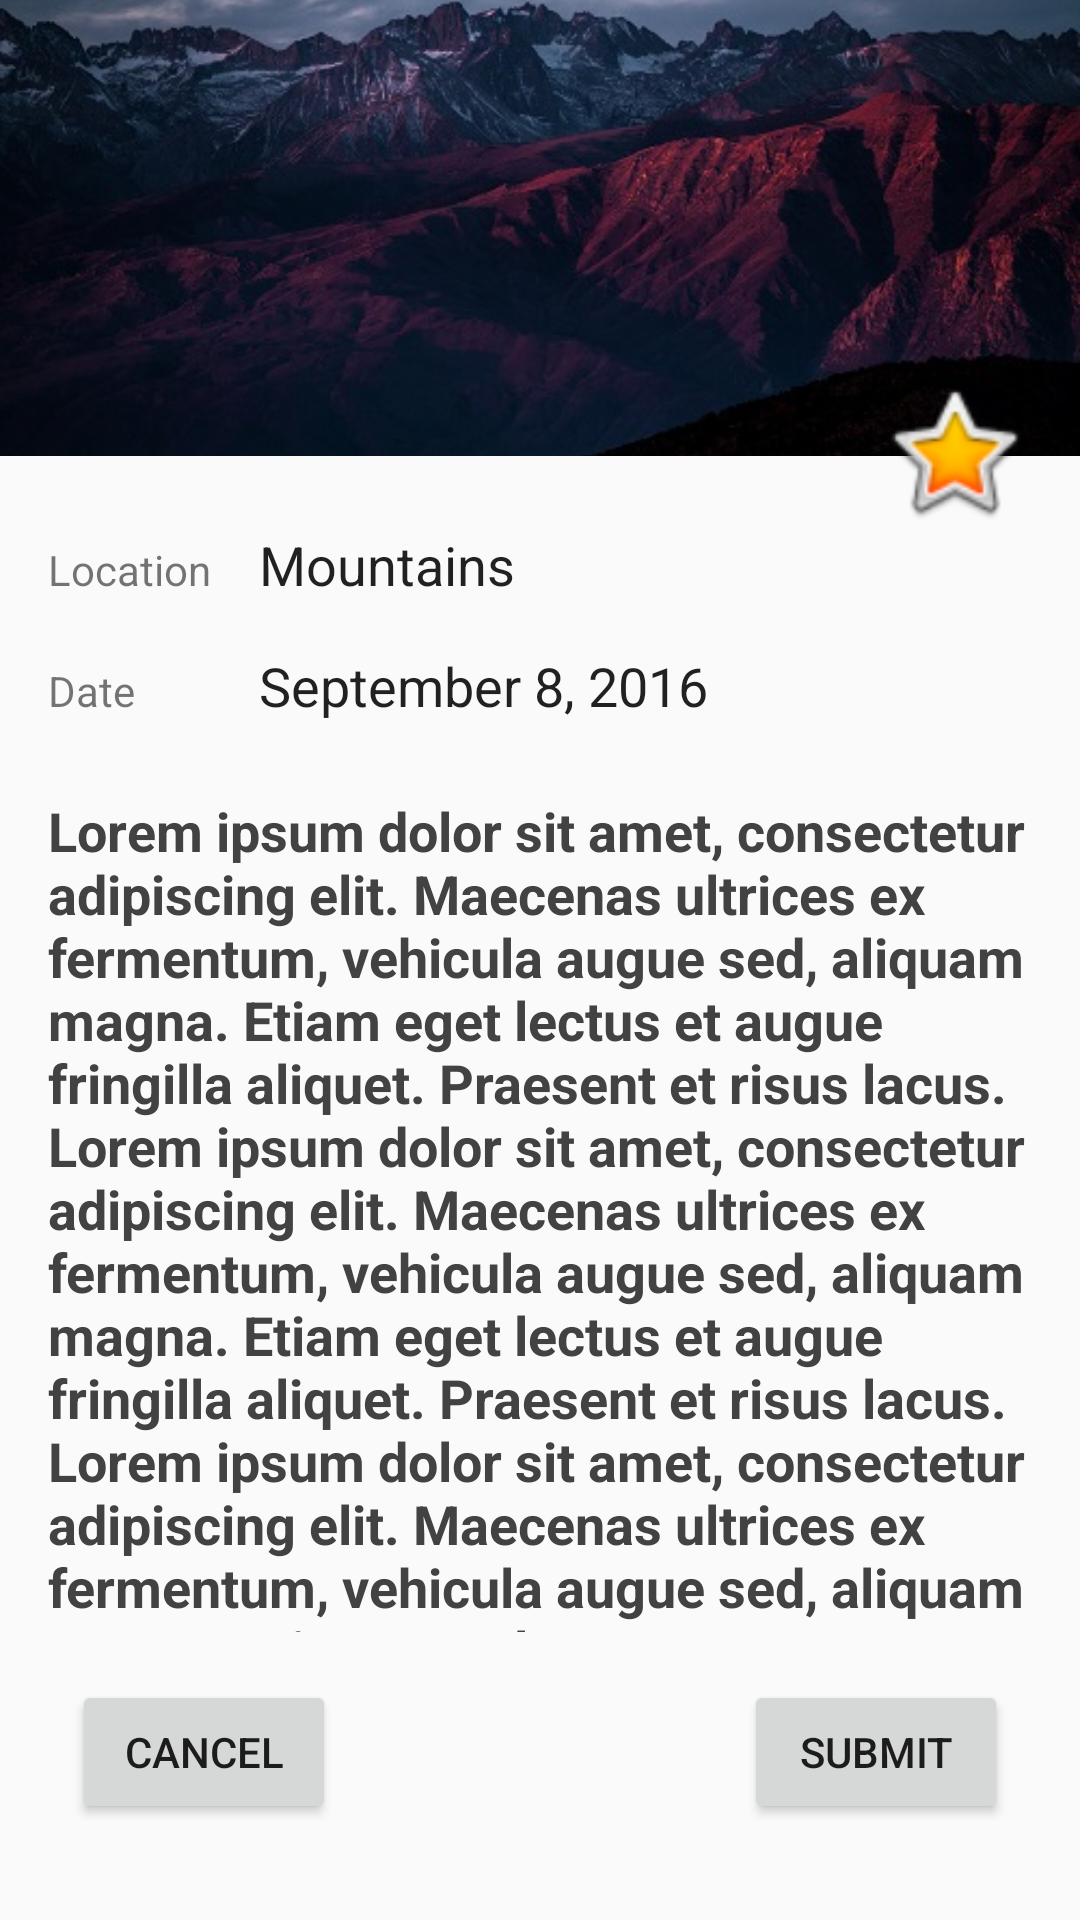

This screen was rendered from an Android layout file. Write that file and the resources it references.
<!-- AndroidManifest.xml: application theme AppTheme -->
<!-- res/layout/activity_detail.xml -->
<?xml version="1.0" encoding="utf-8"?>
<android.support.constraint.ConstraintLayout xmlns:android="http://schemas.android.com/apk/res/android"
    xmlns:app="http://schemas.android.com/apk/res-auto"
    xmlns:tools="http://schemas.android.com/tools"
    android:layout_width="match_parent"
    android:layout_height="match_parent"
    tools:context="hr.dabo.ravnoizzagreba.DetailActivity">

    <ImageView
        android:id="@+id/image_view_mountains"
        android:layout_width="0dp"
        android:layout_height="0dp"
        android:scaleType="centerCrop"
        app:layout_constraintHorizontal_bias="0.0"
        app:layout_constraintLeft_toLeftOf="parent"
        app:layout_constraintRight_toRightOf="parent"
        app:layout_constraintTop_toTopOf="parent"
        app:srcCompat="@drawable/mountains"
        tools:layout_constraintLeft_creator="1"
        tools:layout_constraintRight_creator="1"
        android:layout_marginTop="0dp"
        android:layout_marginBottom="8dp"
        app:layout_constraintBottom_toTopOf="@+id/guideline2" />

    <ImageView
        android:id="@+id/image_view_star"
        android:layout_width="52dp"
        android:layout_height="52dp"
        android:layout_marginEnd="16dp"
        app:srcCompat="@android:drawable/btn_star_big_on"
        android:layout_marginRight="16dp"
        app:layout_constraintRight_toRightOf="parent"
        app:layout_constraintBottom_toBottomOf="@+id/edit_text_location"
        android:layout_marginBottom="24dp" />

    <TextView
        android:id="@+id/text_view_location"
        android:layout_width="wrap_content"
        android:layout_height="wrap_content"
        android:layout_marginLeft="16dp"
        android:text="@string/location"
        app:layout_constraintBaseline_toBaselineOf="@+id/edit_text_location"
        app:layout_constraintLeft_toLeftOf="parent" />

    <EditText
        android:id="@+id/edit_text_location"
        android:layout_width="0dp"
        android:layout_height="wrap_content"
        android:layout_marginLeft="16dp"
        android:layout_marginRight="16dp"
        android:layout_marginTop="16dp"
        android:background="#00000000"
        android:clickable="false"
        android:cursorVisible="false"
        android:ems="10"
        android:focusable="false"
        android:focusableInTouchMode="false"
        android:inputType="textPersonName"
        android:text="@string/mountains"
        app:layout_constraintHorizontal_bias="0.0"
        app:layout_constraintLeft_toRightOf="@+id/text_view_location"
        app:layout_constraintRight_toRightOf="parent"
        app:layout_constraintTop_toTopOf="@+id/guideline2" />

    <TextView
        android:id="@+id/text_view_date"
        android:layout_width="wrap_content"
        android:layout_height="wrap_content"
        android:layout_marginLeft="16dp"
        android:text="@string/date"
        app:layout_constraintBaseline_toBaselineOf="@+id/edit_text_date"
        app:layout_constraintLeft_toLeftOf="parent" />

    <EditText
        android:id="@+id/edit_text_date"
        android:layout_width="0dp"
        android:layout_height="wrap_content"
        android:layout_marginLeft="0dp"
        android:layout_marginRight="16dp"
        android:layout_marginTop="16dp"
        android:background="#00000000"
        android:clickable="false"
        android:cursorVisible="false"
        android:ems="10"
        android:focusable="false"
        android:focusableInTouchMode="false"
        android:inputType="textPersonName"
        android:text="@string/date_example"
        app:layout_constraintHorizontal_bias="0.0"
        app:layout_constraintLeft_toLeftOf="@+id/edit_text_location"
        app:layout_constraintRight_toRightOf="parent"
        app:layout_constraintTop_toBottomOf="@+id/edit_text_location" />

    <EditText
        android:id="@+id/edit_text_details"
        android:layout_width="0dp"
        android:layout_height="0dp"
        android:layout_marginBottom="16dp"
        android:layout_marginLeft="16dp"
        android:layout_marginRight="16dp"
        android:layout_marginTop="24dp"
        android:background="#00000000"
        android:clickable="false"
        android:cursorVisible="false"
        android:ems="10"
        android:focusable="false"
        android:focusableInTouchMode="false"
        android:gravity="top"
        android:inputType="textMultiLine"
        android:text="@string/lorem_ipsum"
        app:layout_constraintBottom_toTopOf="@+id/button2"
        app:layout_constraintHorizontal_bias="0.0"
        app:layout_constraintLeft_toLeftOf="parent"
        app:layout_constraintRight_toRightOf="parent"
        app:layout_constraintTop_toBottomOf="@+id/edit_text_date"
        style="@style/MyStyle"/>

    <Button
            android:id="@+id/button_submit"
        android:layout_width="wrap_content"
        android:layout_height="wrap_content"
        android:text="@string/submit"
        android:layout_marginRight="24dp"
        app:layout_constraintRight_toRightOf="parent"
        app:layout_constraintBottom_toBottomOf="parent"
        android:layout_marginBottom="32dp"
        android:onClick="onClickSubmit"/>

    <Button
        android:id="@+id/button2"
        android:layout_width="wrap_content"
        android:layout_height="wrap_content"
        android:text="@string/cancel"
        app:layout_constraintBottom_toBottomOf="parent"
        android:layout_marginBottom="32dp"
        android:layout_marginLeft="24dp"
        app:layout_constraintLeft_toLeftOf="parent" />

    <android.support.constraint.Guideline
        android:layout_width="wrap_content"
        android:layout_height="wrap_content"
        android:id="@+id/guideline2"
        android:orientation="horizontal"
        app:layout_constraintGuide_percent="0.25" />

</android.support.constraint.ConstraintLayout>
<!-- resources referenced by this layout -->
<resources>
  <!-- drawable mountains: jpg bitmap (drawable, 44488 bytes) -->
  <string name="cancel">Cancel</string>
  <string name="date">Date</string>
  <string name="date_example">September 8, 2016</string>
  <string name="location">Location</string>
  <string name="lorem_ipsum">Lorem ipsum dolor sit amet, consectetur adipiscing elit. Maecenas ultrices ex fermentum, vehicula augue sed, aliquam magna. Etiam eget lectus et augue fringilla aliquet. Praesent et risus lacus. Lorem ipsum dolor sit amet, consectetur adipiscing elit. Maecenas ultrices ex fermentum, vehicula augue sed, aliquam magna. Etiam eget lectus et augue fringilla aliquet. Praesent et risus lacus. Lorem ipsum dolor sit amet, consectetur adipiscing elit. Maecenas ultrices ex fermentum, vehicula augue sed, aliquam magna. Etiam eget lectus et augue fringilla aliquet. Praesent et risus lacus. Lorem ipsum dolor sit amet, consectetur adipiscing elit. Maecenas ultrices ex fermentum, vehicula augue sed, aliquam magna. Etiam eget lectus et augue fringilla aliquet. Praesent et risus lacus.</string>
  <string name="mountains">Mountains</string>
  <string name="submit">Submit</string>
  <style name="MyStyle">
          <item name="android:textColor">#424242</item>
          <item name="android:textStyle">bold</item>
      </style>
  <style name="AppTheme" parent="Theme.AppCompat.Light.DarkActionBar">
          
          <item name="colorPrimary">@color/colorPrimary</item>
          <item name="colorPrimaryDark">@color/colorPrimaryDark</item>
          <item name="colorAccent">@color/colorAccent</item>
      </style>
  <!-- not gathered from this repository: default colours our renderer supplied (Android Studio template values) -->
  <color name="colorPrimary">#FF6200EE</color>
  <color name="colorPrimaryDark">#FF3700B3</color>
  <color name="colorAccent">#FF03DAC5</color>
</resources>
